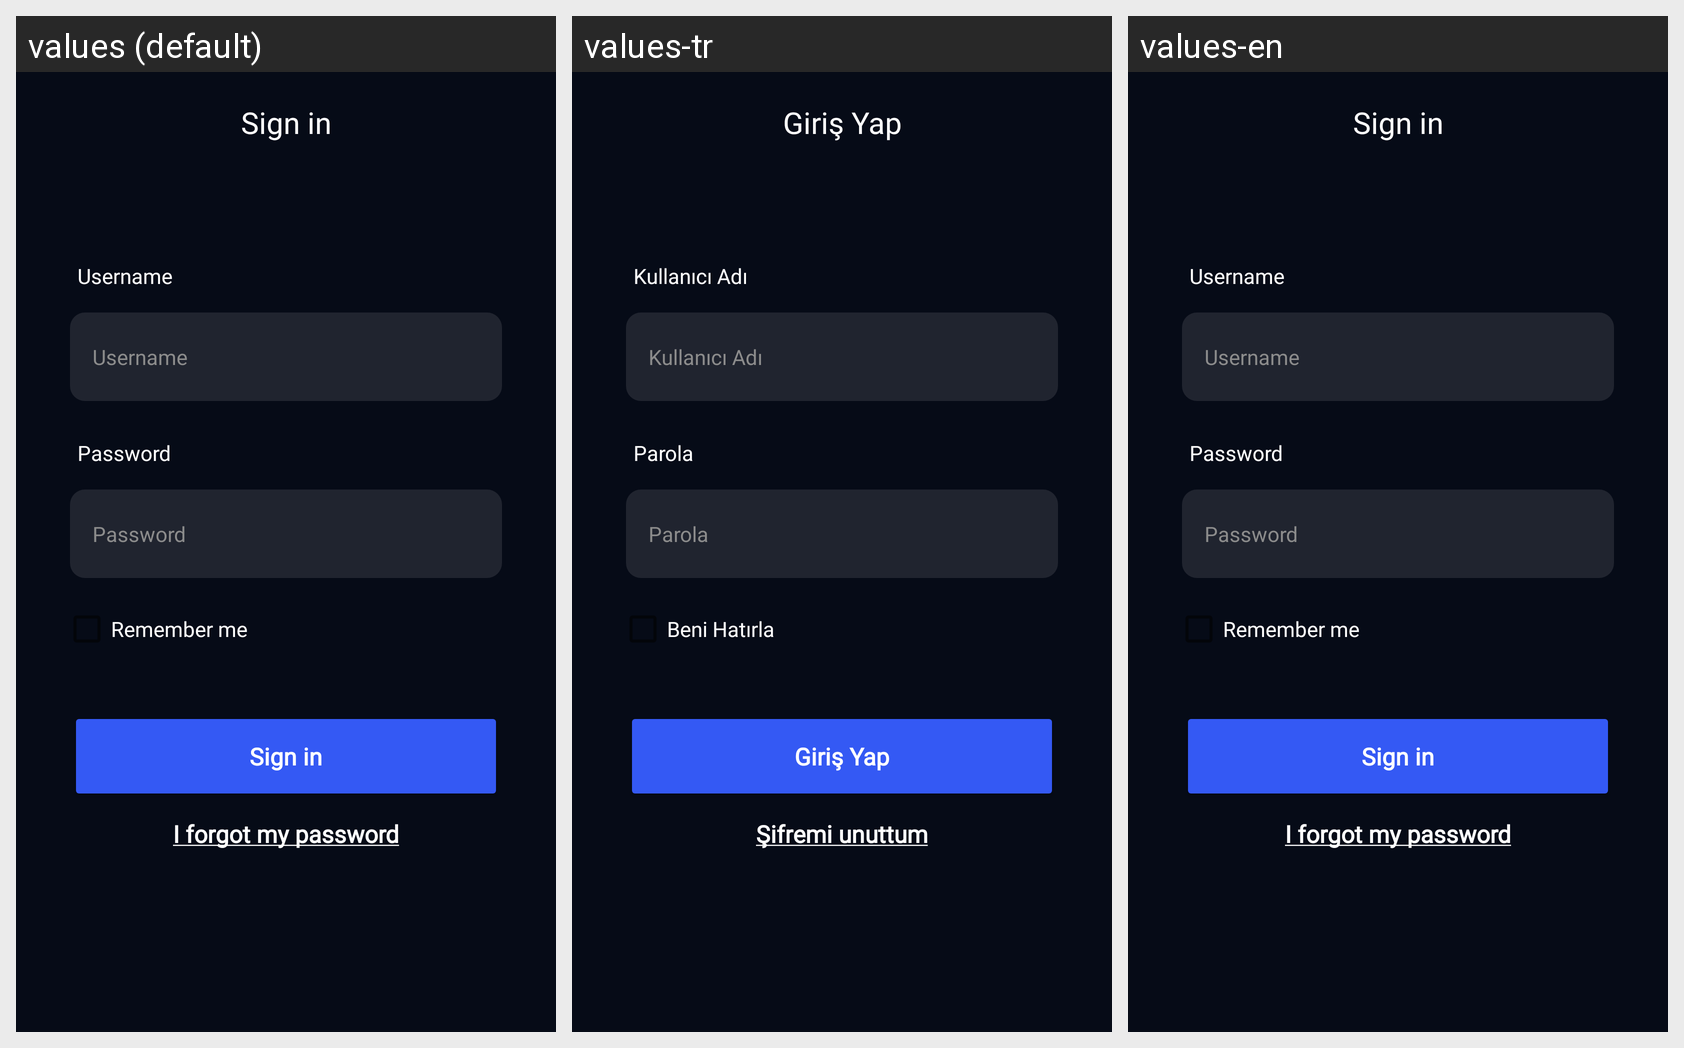

This grid shows one Android layout under several languages. Give, for every string resource on the screen, its name, the default text and each shown locale's text.
Android screen res/layout/fragment_login.xml rendered under 3 locales, left to right: values (default), values-tr, values-en. Device: Nexus 5 (rendered at 1080×1920; each locale shown at half size, 540×960, under a caption strip naming it); theme Theme.NERFIT.
Strings drawn on this screen, with the default value and each locale's value (text and hints the layout hard-codes, and strings that could not be matched under every locale, appear in the picture but are not listed):

sign_in
  values: Sign in
  values-tr: Giriş Yap
  values-en: Sign in

username
  values: Username
  values-tr: Kullanıcı Adı
  values-en: Username

password
  values: Password
  values-tr: Parola
  values-en: Password

remember_me
  values: Remember me
  values-tr: Beni Hatırla
  values-en: Remember me

forgot_my_password_underline
  values: I forgot my password
  values-tr: Şifremi unuttum
  values-en: I forgot my password
